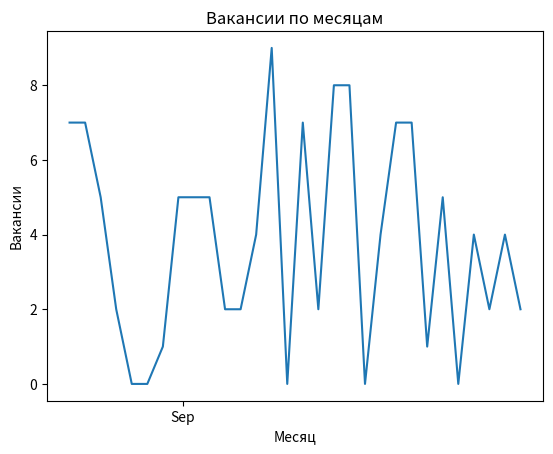

Reproduce this figure in Python.
import datetime
import numpy as np
import matplotlib.pyplot as plt
import matplotlib.dates as mdates

first_vac_day = 30
y = np.random.randint(0, 10, first_vac_day)
date_list = [
    datetime.datetime.today() - datetime.timedelta(days=x)
    for x in range(0, first_vac_day)
    ]
plt.plot(date_list, y)
x_axis = plt.gca().xaxis
x_axis.set_major_locator(mdates.MonthLocator())
x_axis.set_major_formatter(mdates.DateFormatter('%b'))
plt.xlabel('Месяц')
plt.ylabel('Вакансии')
plt.title('Вакансии по месяцам')
plt.show()
